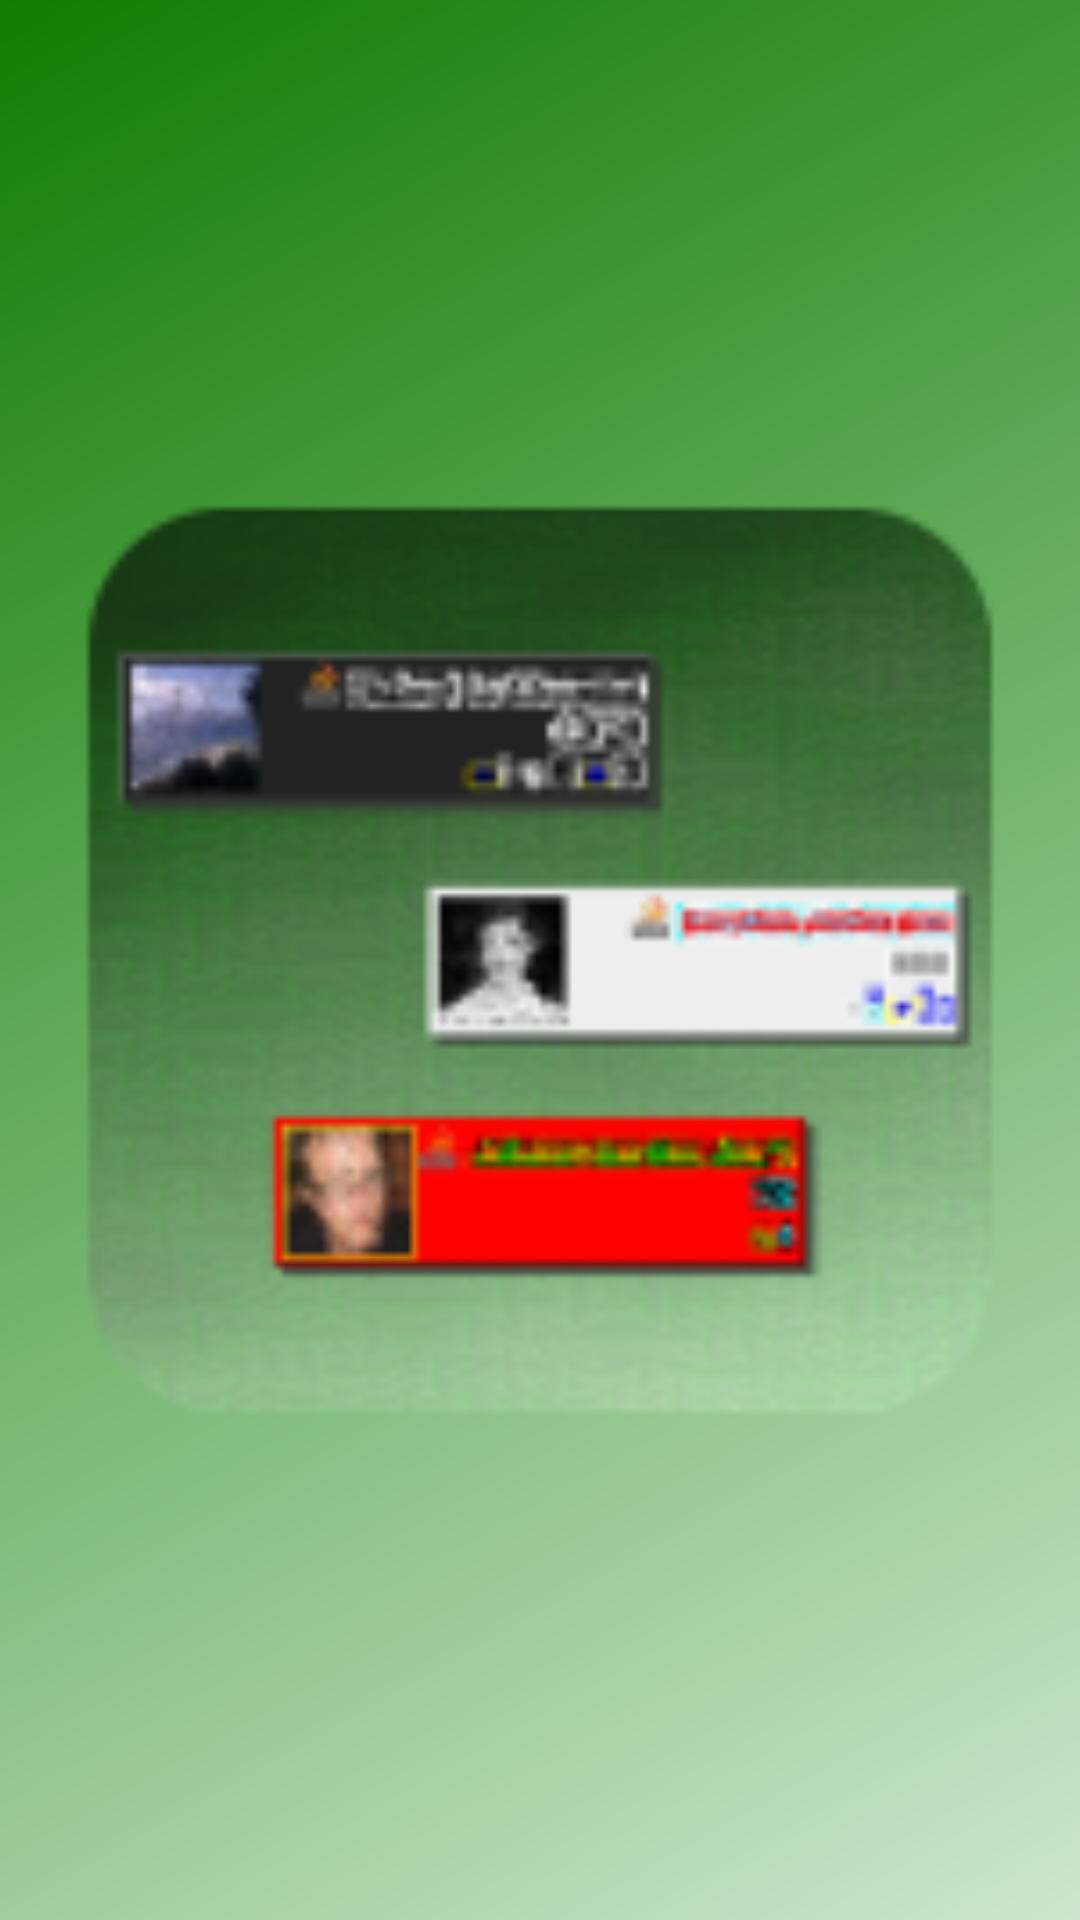

Android layout source for this screen:
<!-- AndroidManifest.xml: application theme AppTheme -->
<!-- res/layout/widget.xml -->
<?xml version="1.0" encoding="utf-8"?>
<RelativeLayout xmlns:android="http://schemas.android.com/apk/res/android"
    xmlns:tools="http://schemas.android.com/tools"
    android:layout_width="match_parent"
    android:layout_height="match_parent"
    android:layout_margin="@dimen/widget_margin" >

    <ImageView
        android:id="@+id/ivFlair"
        android:layout_width="match_parent"
        android:layout_height="match_parent"
        android:layout_alignParentLeft="true"
        android:layout_centerVertical="true"
        android:contentDescription="Flair Stack logo"
        android:padding="8dp"
        android:scaleType="fitCenter"
        android:src="@drawable/ic_launcher"
        tools:ignore="HardcodedText" />

</RelativeLayout>
<!-- resources referenced by this layout -->
<resources>
  <dimen name="widget_margin">8dp</dimen>
  <!-- drawable ic_launcher: png bitmap (drawable-hdpi, 9823 bytes) -->
  <style name="AppTheme" parent="AppBaseTheme">
          <item name="android:windowBackground">@drawable/app_theme_background</item>
      </style>
  <style name="AppBaseTheme" parent="android:Theme.Light" />
  <!-- drawable app_theme_background (drawable) -->
  <?xml version="1.0" encoding="utf-8"?>
  <shape xmlns:android="http://schemas.android.com/apk/res/android" >
  
      <gradient
          android:angle="315"
          android:endColor="#cce7cd"
          android:startColor="#107c02" />
  
  </shape>
</resources>
